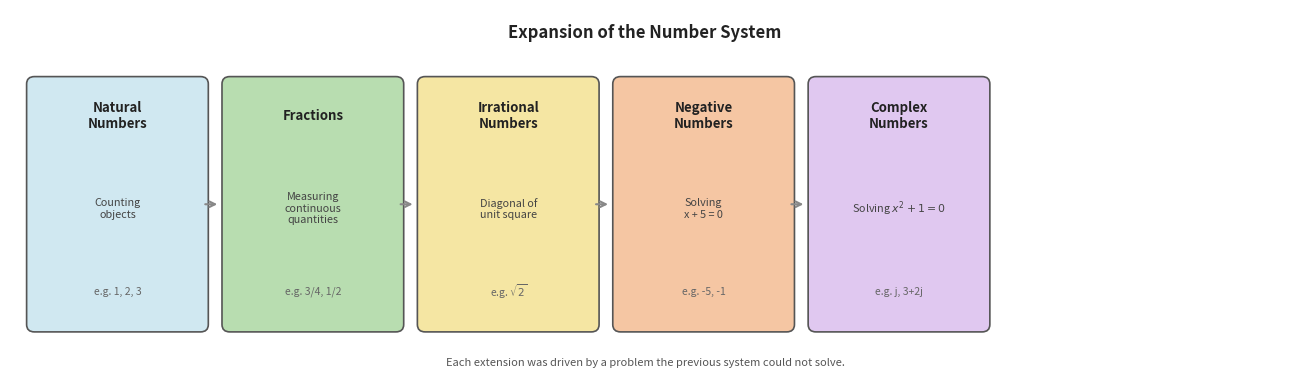

Recreate this plot in Python. (Note: this script raises an exception after producing the figure.)
import matplotlib
matplotlib.use('Agg')
import matplotlib.pyplot as plt
import matplotlib.patches as mpatches

fig, ax = plt.subplots(figsize=(13, 4))
ax.set_xlim(0, 13)
ax.set_ylim(0, 4)
ax.axis('off')
fig.patch.set_facecolor('white')

number_sets = [
    ('Natural\nNumbers', 'Counting\nobjects', 'e.g. 1, 2, 3', 1.1),
    ('Fractions', 'Measuring\ncontinuous\nquantities', 'e.g. 3/4, 1/2', 3.1),
    ('Irrational\nNumbers', 'Diagonal of\nunit square', r'e.g. $\sqrt{2}$', 5.1),
    ('Negative\nNumbers', 'Solving\nx + 5 = 0', 'e.g. -5, -1', 7.1),
    ('Complex\nNumbers', r'Solving $x^2+1=0$', 'e.g. j, 3+2j', 9.1),
]

colors = ['#d0e8f1', '#b8ddb0', '#f5e6a3', '#f5c6a3', '#e0c8f0']
arrow_color = '#888888'

for i, (label, trigger, example, x) in enumerate(number_sets):
    color = colors[i]
    rect = mpatches.FancyBboxPatch((x - 0.85, 0.6), 1.7, 2.6,
                                    boxstyle='round,pad=0.08',
                                    linewidth=1.2, edgecolor='#555555',
                                    facecolor=color)
    ax.add_patch(rect)
    ax.text(x, 2.85, label, ha='center', va='center', fontsize=9.5,
            fontweight='bold', color='#222222')
    ax.text(x, 1.85, trigger, ha='center', va='center', fontsize=7.8,
            color='#444444', style='italic')
    ax.text(x, 0.95, example, ha='center', va='center', fontsize=7.5,
            color='#666666')
    if i < len(number_sets) - 1:
        ax.annotate('', xy=(x + 1.05, 1.9), xytext=(x + 0.87, 1.9),
                    arrowprops=dict(arrowstyle='->', color=arrow_color, lw=1.5))

ax.text(6.5, 3.75, 'Expansion of the Number System', ha='center', va='center',
        fontsize=12, fontweight='bold', color='#222222')
ax.text(6.5, 0.18, 'Each extension was driven by a problem the previous system could not solve.',
        ha='center', va='center', fontsize=8, color='#555555', style='italic')

plt.tight_layout()
plt.savefig(r"/Users/chenghaoxiang/.openclaw/workspace/tutor-openclaw-ui/generated/fig-1777188934677-qm3wiz08.png", dpi=150, bbox_inches="tight")
